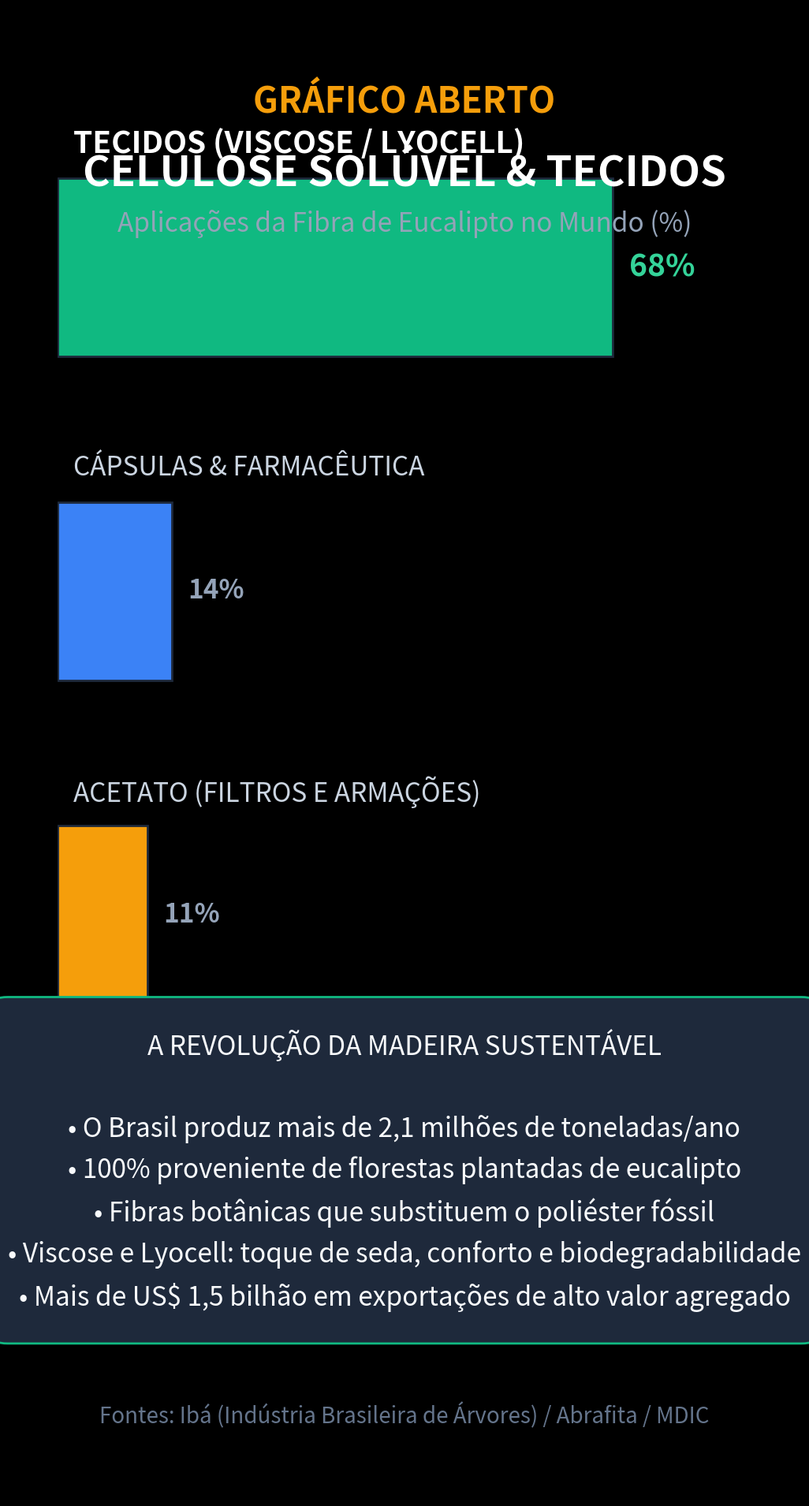

This figure's Python source: (Note: this script raises an exception after producing the figure.)
import matplotlib.pyplot as plt
import numpy as np

plt.style.use('dark_background')
fig, ax = plt.subplots(figsize=(10.8, 19.2), dpi=100)
fig.patch.set_facecolor('#0d1117')
ax.set_facecolor('#0d1117')

# Cabeçalho
ax.text(0.5, 0.93, "GRÁFICO ABERTO", color='#f59e0b', fontsize=32, fontweight='bold', ha='center', transform=ax.transAxes)
ax.text(0.5, 0.88, "CELULOSE SOLÚVEL & TECIDOS", color='#ffffff', fontsize=38, fontweight='bold', ha='center', transform=ax.transAxes)
ax.text(0.5, 0.85, "Aplicações da Fibra de Eucalipto no Mundo (%)", color='#94a3b8', fontsize=24, ha='center', transform=ax.transAxes)

# Dados Ibá / Abrafita / MDIC
aplicacoes = [
    'Tecidos (Viscose / Lyocell)',
    'Cápsulas & Farmacêutica',
    'Acetato (Filtros e Armações)',
    'Especialidades Químicas'
]
shares = [68.0, 14.0, 11.0, 7.0]
colors = ['#10b981', '#3b82f6', '#f59e0b', '#64748b']

y_pos = np.arange(len(aplicacoes))
y_pos = y_pos[::-1]

bars = ax.barh(y_pos, shares, color=colors, height=0.55, edgecolor='#1e293b', linewidth=2)

ax.set_xlim(0, 85)
ax.set_ylim(-0.8, len(aplicacoes) - 0.2)
ax.axis('off')

for bar, app, val in zip(bars, aplicacoes, shares):
    y = bar.get_y() + bar.get_height() / 2
    is_top = val >= 50
    textColor = '#ffffff' if is_top else '#cbd5e1'
    fontSize = 28 if is_top else 24
    weight = 'bold' if is_top else 'normal'
    
    ax.text(2, y + 0.38, app.upper(), color=textColor, fontsize=fontSize, fontweight=weight, va='center')
    ax.text(val + 2, y, f"{val:.0f}%", color='#34d399' if is_top else '#94a3b8', fontsize=fontSize, fontweight='bold', va='center')

# Bloco de destaque analítico
highlight_box = dict(boxstyle='round,pad=1.2', facecolor='#1e293b', edgecolor='#10b981', linewidth=2)
ax.text(0.5, 0.22, 
        "A REVOLUÇÃO DA MADEIRA SUSTENTÁVEL\n\n"
        "• O Brasil produz mais de 2,1 milhões de toneladas/ano\n"
        "• 100% proveniente de florestas plantadas de eucalipto\n"
        "• Fibras botânicas que substituem o poliéster fóssil\n"
        "• Viscose e Lyocell: toque de seda, conforto e biodegradabilidade\n"
        "• Mais de US$ 1,5 bilhão em exportações de alto valor agregado", 
        color='#f8fafc', fontsize=24, ha='center', va='center', transform=ax.transAxes, bbox=highlight_box, linespacing=1.6)

# Fonte
ax.text(0.5, 0.05, "Fontes: Ibá (Indústria Brasileira de Árvores) / Abrafita / MDIC", color='#64748b', fontsize=20, ha='center', transform=ax.transAxes)

plt.tight_layout()
plt.savefig('videos/SHORT-224/assets/scene2.png', dpi=100, facecolor=fig.get_facecolor(), edgecolor='none')
plt.close()
print("scene2.png gerada com sucesso!")
